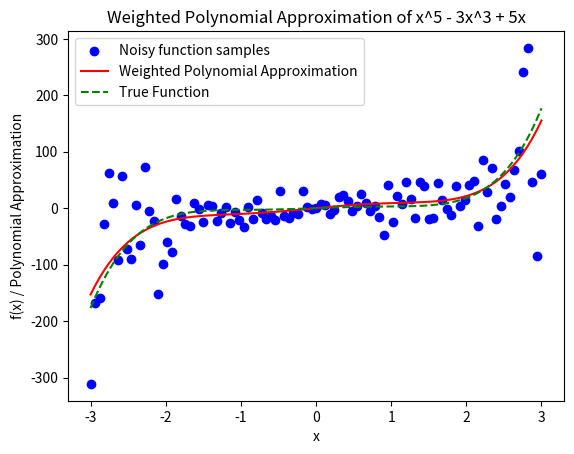

Write Python code to recreate this figure.
import numpy as np
import matplotlib.pyplot as plt

def create_M(x_values, n):
    """
    Construct the design matrix M for polynomial fitting.
    """
    N = len(x_values)
    M = np.zeros((N, n + 1))
    for i in range(n + 1):
        M[:, i] = x_values ** i  # x^i for each column
    return M

def householder_qr(M, tol=1e-10):
    """
    Perform QR decomposition using Householder reflections.
    """
    n, m = M.shape
    Q = np.eye(n)  # Initialize Q as an identity matrix of size n
    R = M.copy()   # Copy of M to transform into R

    for k in range(m):
        x = R[k:, k]
        norm_x = np.linalg.norm(x)
        u = x.copy()
        u[0] += np.sign(x[0]) * norm_x
        u = u / np.linalg.norm(u)
        H_k = np.eye(n - k) - 2 * np.outer(u, u)
        H = np.eye(n)
        H[k:, k:] = H_k
        R = H @ R
        Q = Q @ H.T

    R = np.triu(R[:m, :])  # Ensure R is upper triangular
    return Q[:, :m], R

def back_substitution(R, y_prime, tol=1e-10):
    """
    Solve Rx = y' for x using back substitution.
    """
    n = R.shape[0]
    c = np.zeros_like(y_prime, dtype=np.float64)
    for i in range(n - 1, -1, -1):
        if abs(R[i, i]) > tol:
            c[i] = (y_prime[i] - np.dot(R[i, i+1:], c[i+1:])) / R[i, i]
        else:
            c[i] = 0
    return c

def lin_var_weights(x, a=0, b=1, min_var=1e-6, max_weight=1e8):
    '''
    Generate error with a linear dependence on variance 
    variance = a + b*xi

    Inputs: 
        x (np.array): Array of points for variance to be dependent on (can be x values or y values)
        a (int): Minimum noise level expected in system (y intercept)
        b (int): Growth rate of variance (slope)

    Outputs:
        error (np.array): Error to be added at each point
    '''

    error = []
    variance = np.abs(a + b*x)
    for i in range(len(x)):
        error.append(np.random.normal(0,np.sqrt(variance[i])))  

    # Assign minimum and maximum values for when weight function approaces infinity
    # When variance hits the minimum threshold or is 0, assign it a large weight. If not, assign it according to the formula wi = 1/sigma_i
    # weights = np.where((variance <= min_var) | (variance == 0), max_weight, 1 / variance**2)
    weights = np.array([
        1 / v**2 if v > min_var else max_weight for v in variance
    ])
    # print("list of variance: ", variance)
    # print()

    # print("list of weights:", weights)

    return np.array(error), weights

def driver():
    # np.random.seed(28)

    # Function to approximate
    f = lambda x: x**5 - 3*x**3 + 5*x
    
    # Interval of interest
    a, b = -3, 3
    # Order of approximation
    n = 5
    # Number of points to sample in [a, b]
    N = 100
    xeval = np.linspace(a, b, N + 1)
    fex = f(xeval)
    
    # Generate noise based on y
    error, weights = lin_var_weights(fex, a=0, b=100)
    # print("list of weights: ", weights)
    noisy_fex = fex + error

    # Weighted design matrix
    M = create_M(xeval, n)
    W = np.diag(weights)  # Create diagonal weight matrix
    MW = np.sqrt(W) @ M   # Weight the design matrix
    fW = np.sqrt(W) @ noisy_fex  # Weight the function values

    # Perform weighted QR decomposition
    Q, R = householder_qr(MW)
    Qt = np.transpose(Q)

    # Solve for coefficients using back substitution
    y_prime = Qt @ fW
    c = back_substitution(R, y_prime)

    # Generate polynomial values using the coefficients
    x_poly = np.linspace(a, b, 100)
    y_poly = sum(c[i] * x_poly ** i for i in range(n + 1))

    # Plot original function, noisy samples, and polynomial approximation
    plt.scatter(xeval, noisy_fex, color='blue', label='Noisy function samples')
    plt.plot(x_poly, y_poly, color='red', label='Weighted Polynomial Approximation')
    plt.plot(x_poly, f(x_poly), color='green', linestyle='--', label='True Function')
    plt.legend()
    plt.xlabel("x")
    plt.ylabel("f(x) / Polynomial Approximation")
    plt.title("Weighted Polynomial Approximation of x^5 - 3x^3 + 5x")
    plt.show()

driver()
